Run: headless pygame with SDL's dummy video driver; simulated clock (each Clock.tick advances the game by its frame time, no real sleeping); random seed 0; keys injected as events and as key.get_pressed() state; no mouse input.
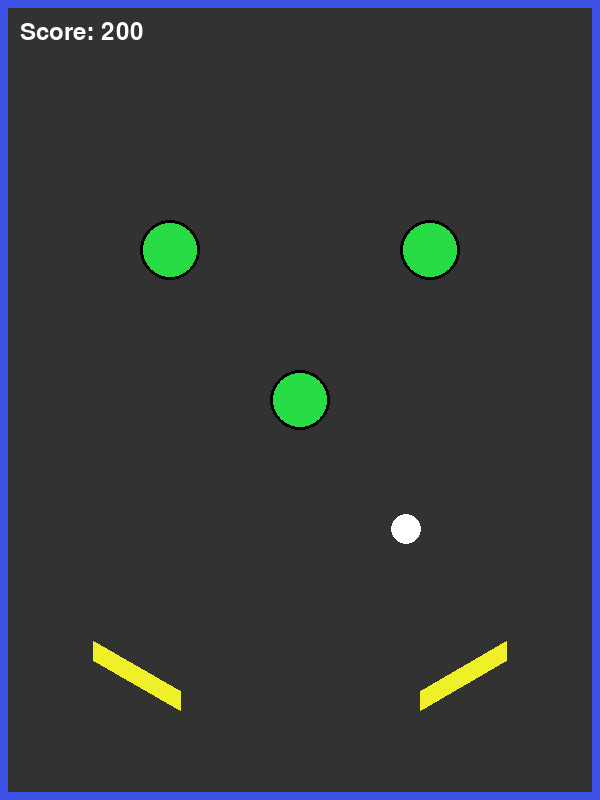
Frame 1 of 4 · flips 1–60 · no input
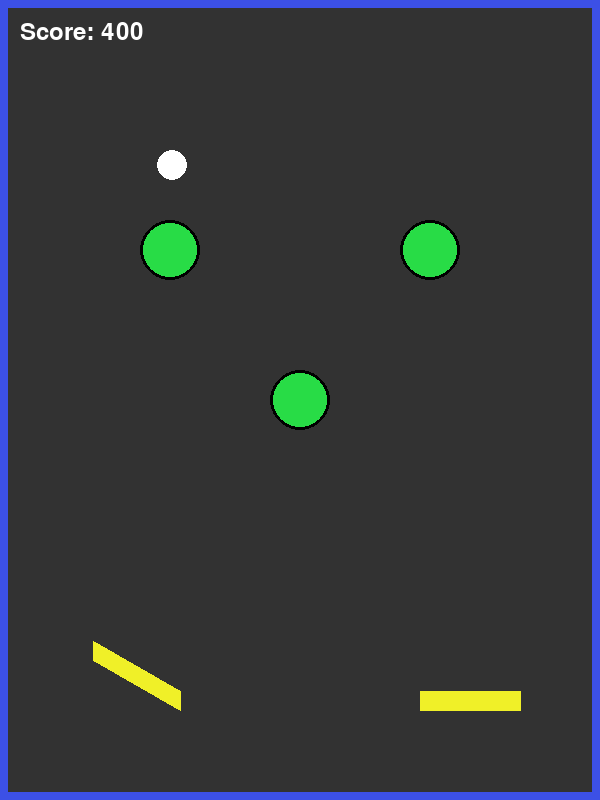
Frame 2 of 4 · flips 61–180 · tapped SPACE, RETURN · held RIGHT (→), D
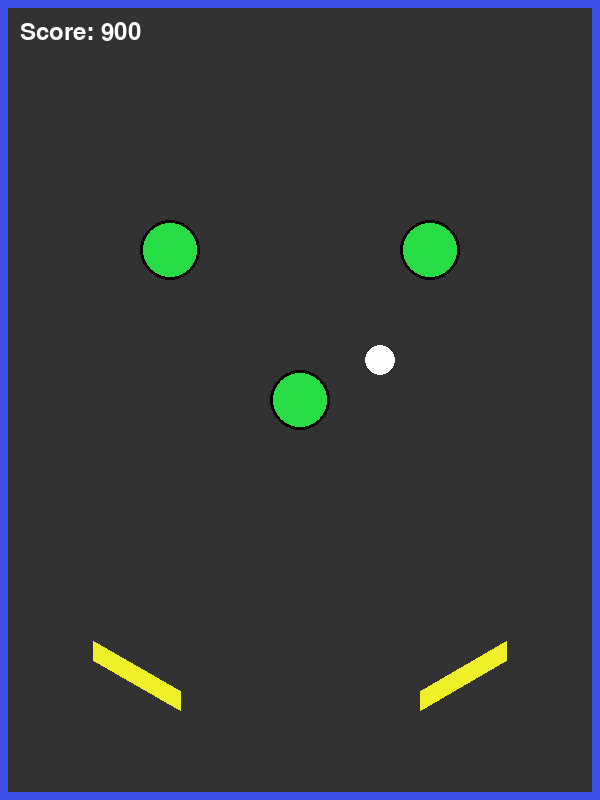
Frame 3 of 4 · flips 181–300 · held DOWN (↓), S
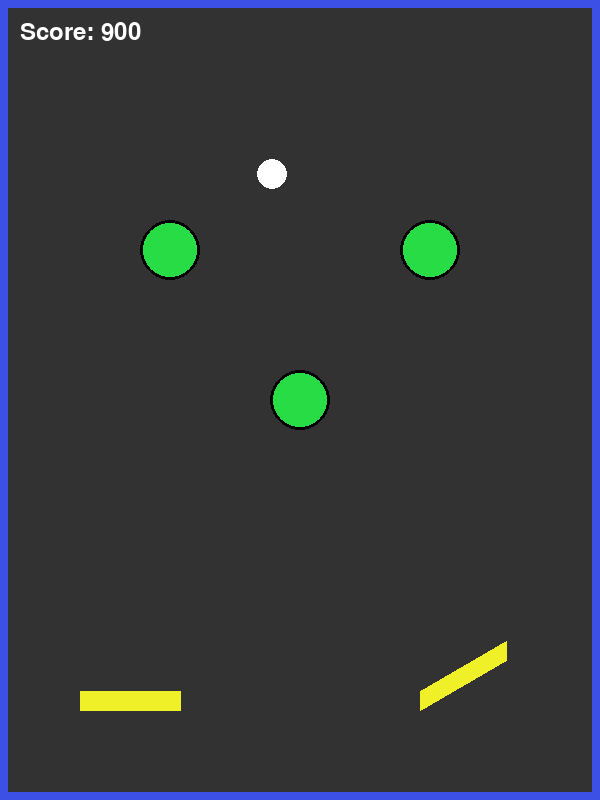
Frame 4 of 4 · flips 301–420 · held LEFT (←), A, UP (↑), W

The pygame program that drew these frames:

import pygame
import math
import random

# Initialize Pygame
pygame.init()

# Screen dimensions
WIDTH, HEIGHT = 600, 800
screen = pygame.display.set_mode((WIDTH, HEIGHT))
pygame.display.set_caption("Pinball Game")

# Colors
BLACK = (0, 0, 0)
GREY = (50, 50, 50)
WHITE = (255, 255, 255)
RED = (220, 30, 30)
BLUE = (60, 80, 230)
YELLOW = (240, 240, 40)
GREEN = (40, 220, 70)

# Physics
FPS = 60
GRAVITY = 0.45
BOUNCE = 0.8

# Flipper settings
FLIPPER_LENGTH = 100
FLIPPER_WIDTH = 20
FLIPPER_ANGLE = 30  # Degrees max swing
FLIPPER_SPEED = 18  # Degrees per frame

# Ball settings
BALL_RADIUS = 15
BALL_INIT_POS = (WIDTH // 2, HEIGHT // 2)
BALL_INIT_VEL = (3, -10)

# Bumper settings
BUMPER_RADIUS = 30
BUMPER_POSITIONS = [(170, 250), (430, 250), (300, 400)]
BUMPER_SCORE = 100

FONT = pygame.font.SysFont(None, 36)

class Flipper:
    def __init__(self, x, y, is_left):
        self.x = x
        self.y = y
        self.is_left = is_left
        self.angle = 0
        self.active = False

    def update(self):
        target = -FLIPPER_ANGLE if self.active else 0
        if self.is_left:
            if self.angle > target:
                self.angle -= FLIPPER_SPEED
                if self.angle < target:
                    self.angle = target
            elif self.angle < target:
                self.angle += FLIPPER_SPEED
                if self.angle > target:
                    self.angle = target
        else:
            target = FLIPPER_ANGLE if self.active else 0
            if self.angle < target:
                self.angle += FLIPPER_SPEED
                if self.angle > target:
                    self.angle = target
            elif self.angle > target:
                self.angle -= FLIPPER_SPEED
                if self.angle < target:
                    self.angle = target

    def get_points(self):
        angle_rad = math.radians(self.angle)
        if self.is_left:
            base_angle = math.radians(210)
        else:
            base_angle = math.radians(-30)
        total_angle = base_angle + angle_rad
        dx = math.cos(total_angle) * FLIPPER_LENGTH
        dy = math.sin(total_angle) * FLIPPER_LENGTH
        p1 = (self.x, self.y)
        p2 = (self.x + dx, self.y + dy)
        return p1, p2

    def draw(self, surface):
        p1, p2 = self.get_points()
        pygame.draw.line(surface, YELLOW, p1, p2, FLIPPER_WIDTH)

class Ball:
    def __init__(self):
        self.x, self.y = BALL_INIT_POS
        self.vx, self.vy = BALL_INIT_VEL
        self.radius = BALL_RADIUS

    def update(self):
        self.vy += GRAVITY
        self.x += self.vx
        self.y += self.vy

        # Collide with table boundaries
        if self.x - self.radius < 0:
            self.x = self.radius
            self.vx = -self.vx * BOUNCE
        if self.x + self.radius > WIDTH:
            self.x = WIDTH - self.radius
            self.vx = -self.vx * BOUNCE
        if self.y - self.radius < 0:
            self.y = self.radius
            self.vy = -self.vy * BOUNCE
        # Bottom (ball falls out - reset)
        if self.y - self.radius > HEIGHT:
            self.__init__()

    def draw(self, surface):
        pygame.draw.circle(surface, WHITE, (int(self.x), int(self.y)), self.radius)

    def collide_with_flipper(self, flipper: Flipper):
        p1, p2 = flipper.get_points()
        # Find closest point on flipper to ball
        px, py = closest_point_on_segment((self.x, self.y), p1, p2)
        dist = math.hypot(self.x - px, self.y - py)
        if dist < self.radius + FLIPPER_WIDTH // 2:
            # Reflect ball velocity
            dx = self.x - px
            dy = self.y - py
            length = math.hypot(dx, dy)
            if length == 0:
                length = 1
            nx, ny = dx / length, dy / length
            dot = self.vx * nx + self.vy * ny
            self.vx = self.vx - 2 * dot * nx
            self.vy = self.vy - 2 * dot * ny
            self.vx += nx * 8 * (1 if flipper.active else 0.4)
            self.vy += ny * 8 * (1 if flipper.active else 0.4)
            # Move ball out of collision
            self.x = px + nx * (self.radius + FLIPPER_WIDTH // 2 + 1)
            self.y = py + ny * (self.radius + FLIPPER_WIDTH // 2 + 1)

    def collide_with_bumper(self, bumper):
        dx = self.x - bumper.x
        dy = self.y - bumper.y
        dist = math.hypot(dx, dy)
        if dist < self.radius + bumper.radius:
            if dist == 0:
                dist = 1e-6
            nx, ny = dx / dist, dy / dist
            self.vx = self.vx - 2 * (self.vx * nx + self.vy * ny) * nx
            self.vy = self.vy - 2 * (self.vx * nx + self.vy * ny) * ny
            self.vx += nx * 8
            self.vy += ny * 8
            self.x = bumper.x + nx * (self.radius + bumper.radius + 1)
            self.y = bumper.y + ny * (self.radius + bumper.radius + 1)
            return True
        return False

class Bumper:
    def __init__(self, x, y):
        self.x = x
        self.y = y
        self.radius = BUMPER_RADIUS

    def draw(self, surface):
        pygame.draw.circle(surface, GREEN, (self.x, self.y), self.radius)
        pygame.draw.circle(surface, BLACK, (self.x, self.y), self.radius, 3)

def closest_point_on_segment(p, a, b):
    # Returns closest point to p on segment ab
    ax, ay = a
    bx, by = b
    px, py = p
    dx, dy = bx - ax, by - ay
    if dx == dy == 0:
        return a
    t = ((px - ax) * dx + (py - ay) * dy) / (dx * dx + dy * dy)
    t = max(0, min(1, t))
    return (ax + t * dx, ay + t * dy)

def main():
    clock = pygame.time.Clock()
    ball = Ball()
    left_flipper = Flipper(180, 700, True)
    right_flipper = Flipper(420, 700, False)
    bumpers = [Bumper(x, y) for (x, y) in BUMPER_POSITIONS]
    score = 0

    running = True
    while running:
        for event in pygame.event.get():
            if event.type == pygame.QUIT:
                running = False

        # Input
        keys = pygame.key.get_pressed()
        left_flipper.active = keys[pygame.K_LEFT] or keys[pygame.K_a]
        right_flipper.active = keys[pygame.K_RIGHT] or keys[pygame.K_d]

        # Update
        left_flipper.update()
        right_flipper.update()
        ball.update()
        ball.collide_with_flipper(left_flipper)
        ball.collide_with_flipper(right_flipper)
        for bumper in bumpers:
            if ball.collide_with_bumper(bumper):
                score += BUMPER_SCORE

        # Draw
        screen.fill(GREY)
        pygame.draw.rect(screen, BLUE, (0, 0, WIDTH, HEIGHT), 8)
        for bumper in bumpers:
            bumper.draw(screen)
        left_flipper.draw(screen)
        right_flipper.draw(screen)
        ball.draw(screen)

        # Draw score
        score_surf = FONT.render(f"Score: {score}", True, WHITE)
        screen.blit(score_surf, (20, 20))

        pygame.display.flip()
        clock.tick(FPS)

    pygame.quit()

if __name__ == "__main__":
    main()
